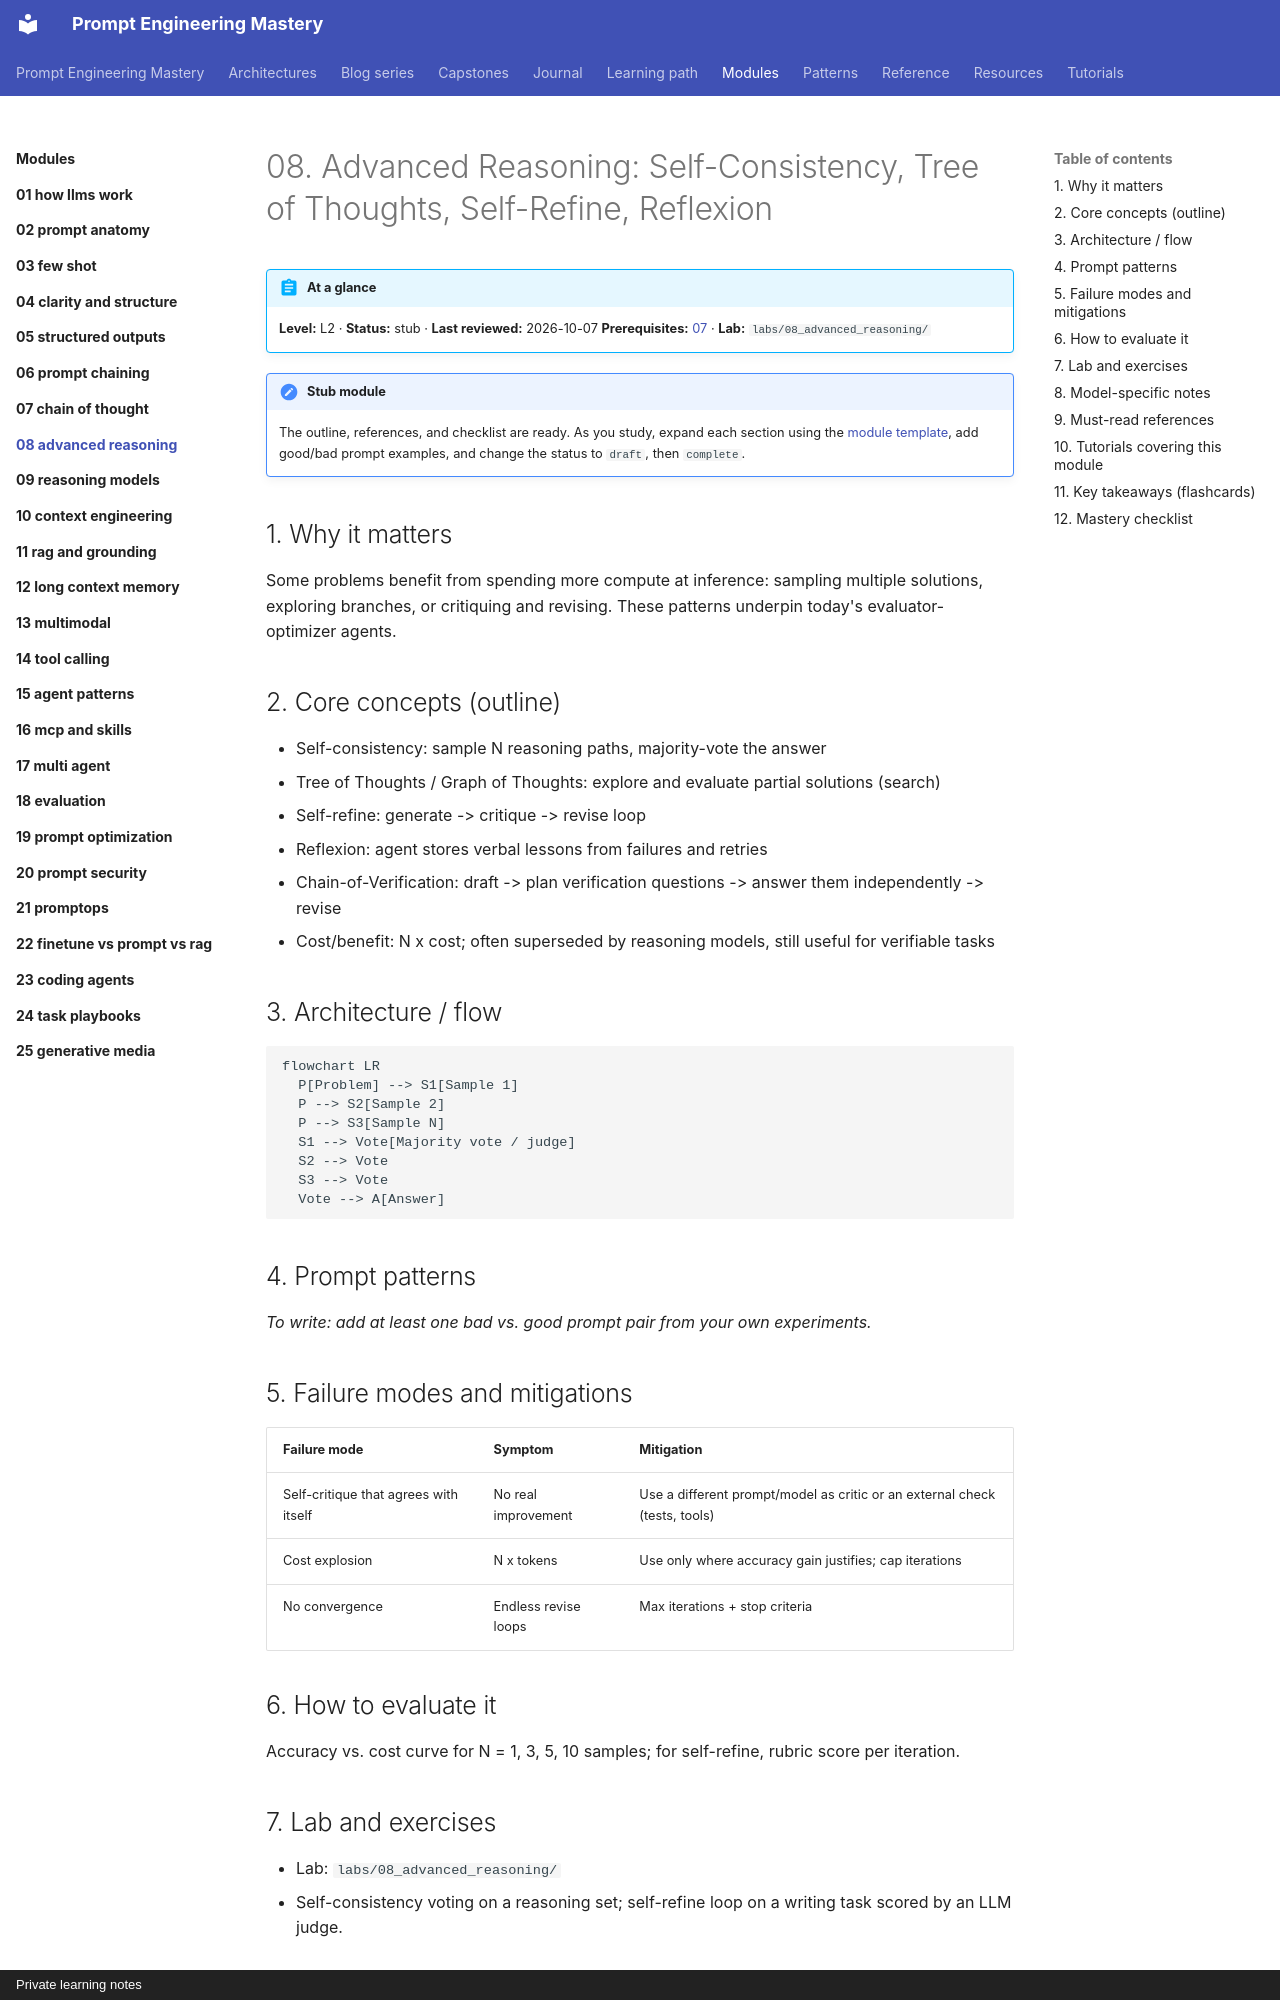

repository: atutorial5891-design/promptEngineering · page: modules/08-advanced-reasoning/index.html · generator: mkdocs · copyright: Private learning notes

---
tags:
  - L2
  - reasoning
---

# 08. Advanced Reasoning: Self-Consistency, Tree of Thoughts, Self-Refine, Reflexion

!!! abstract "At a glance"
    **Level:** L2 · **Status:** stub · **Last reviewed:** 2026-10-07
    **Prerequisites:** [07](../07-chain-of-thought/index.md) · **Lab:** `labs/08_advanced_reasoning/`

!!! note "Stub module"
    The outline, references, and checklist are ready. As you study, expand each section using the [module template](../../templates/module-design-doc.md), add good/bad prompt examples, and change the status to `draft`, then `complete`.

## 1. Why it matters

Some problems benefit from spending more compute at inference: sampling multiple solutions, exploring branches, or critiquing and revising. These patterns underpin today's evaluator-optimizer agents.

## 2. Core concepts (outline)

- Self-consistency: sample N reasoning paths, majority-vote the answer
- Tree of Thoughts / Graph of Thoughts: explore and evaluate partial solutions (search)
- Self-refine: generate -> critique -> revise loop
- Reflexion: agent stores verbal lessons from failures and retries
- Chain-of-Verification: draft -> plan verification questions -> answer them independently -> revise
- Cost/benefit: N x cost; often superseded by reasoning models, still useful for verifiable tasks

## 3. Architecture / flow

```mermaid
flowchart LR
  P[Problem] --> S1[Sample 1]
  P --> S2[Sample 2]
  P --> S3[Sample N]
  S1 --> Vote[Majority vote / judge]
  S2 --> Vote
  S3 --> Vote
  Vote --> A[Answer]
```

## 4. Prompt patterns

*To write: add at least one bad vs. good prompt pair from your own experiments.*

## 5. Failure modes and mitigations

| Failure mode | Symptom | Mitigation |
| --- | --- | --- |
| Self-critique that agrees with itself | No real improvement | Use a different prompt/model as critic or an external check (tests, tools) |
| Cost explosion | N x tokens | Use only where accuracy gain justifies; cap iterations |
| No convergence | Endless revise loops | Max iterations + stop criteria |
